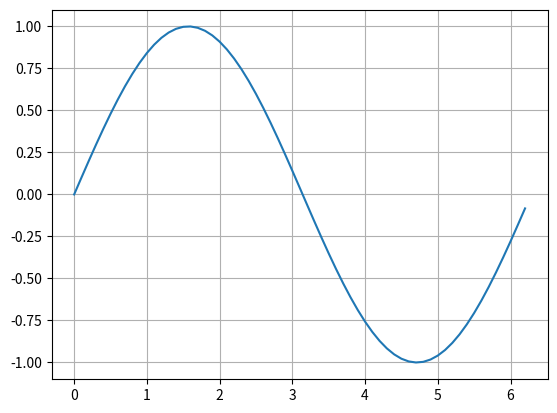

Recreate this plot in Python.
import math
import numpy as np
import matplotlib.pyplot as plt


x = np.arange(0, 2 * math.pi, 0.1)

y = np.array([math.sin(x) for x in x])

plt.plot(x, y)
plt.grid(True)
plt.show()
